Run: headless pygame with SDL's dummy video driver; simulated clock (each Clock.tick advances the game by its frame time, no real sleeping); random seed 0; keys injected as events and as key.get_pressed() state; no mouse input; restart key C tapped at the start of phases 3 and 4.
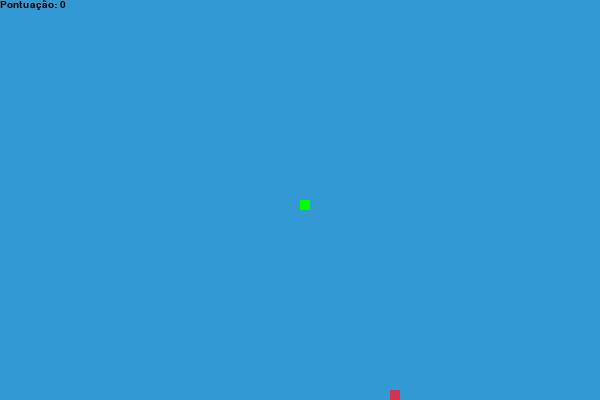
Frame 1 of 4 · flips 1–60 · no input
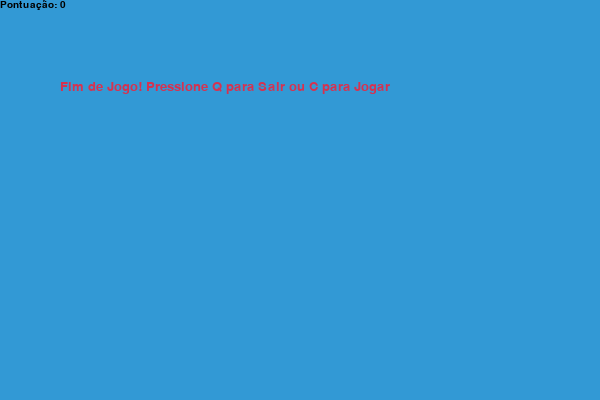
Frame 2 of 4 · flips 61–180 · tapped SPACE, RETURN · held RIGHT (→), D
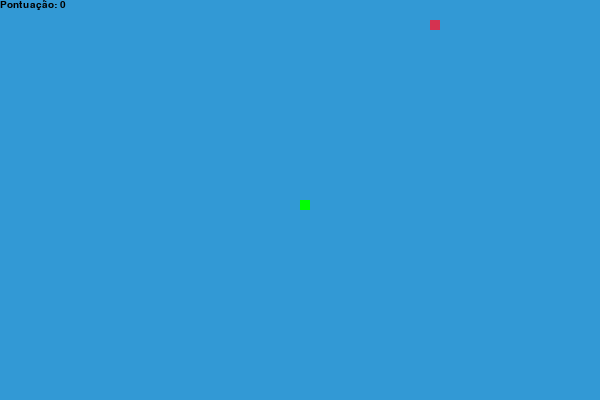
Frame 3 of 4 · flips 181–300 · tapped C · held DOWN (↓), S
Frame 4 of 4 · flips 301–420 · tapped C · held LEFT (←), A, UP (↑), W · screen same as frame 2, image omitted

The pygame program that drew these frames:

import pygame
import time
import random

# Inicializando o pygame
pygame.init()

# Definindo as cores
branco = (255, 255, 255)
preto = (0, 0, 0)
vermelho = (213, 50, 80)
verde = (0, 255, 0)
azul = (50, 153, 213)

# Tamanho da tela
largura = 600
altura = 400

# Configurando a tela do jogo
tela = pygame.display.set_mode((largura, altura))
pygame.display.set_caption('Jogo da Cobrinha do Cyphrak')

# Configurações do relógio
relogio = pygame.time.Clock()

# Tamanho do bloco da cobrinha e a velocidade
tamanho_bloco = 10
velocidade = 20

# Função para exibir a pontuação
def pontuacao(score):
    fonte = pygame.font.SysFont("bahnschrift", 15)
    texto = fonte.render("Pontuação: " + str(score), True, preto)
    tela.blit(texto, [0, 0])

# Função principal do jogo
def jogo():
    game_over = False
    game_close = False

    # Posições iniciais da cobrinha
    x1 = largura / 2
    y1 = altura / 2
    x1_mudar = 0
    y1_mudar = 0

    # Lista para armazenar os segmentos da cobrinha
    corpo_cobrinha = []
    comprimento_cobrinha = 1

    # Posição inicial da comida
    comida_x = round(random.randrange(0, largura - tamanho_bloco) / 10.0) * 10.0
    comida_y = round(random.randrange(0, altura - tamanho_bloco) / 10.0) * 10.0

    while not game_over:

        while game_close:
            tela.fill(azul)
            fonte = pygame.font.SysFont("bahnschrift", 20)
            mensagem = fonte.render("Fim de Jogo! Pressione Q para Sair ou C para Jogar", True, vermelho)
            tela.blit(mensagem, [largura / 10, altura / 5])
            pontuacao(comprimento_cobrinha - 1)
            pygame.display.update()

            # Verifica as teclas pressionadas após o fim do jogo
            for evento in pygame.event.get():
                if evento.type == pygame.KEYDOWN:
                    if evento.key == pygame.K_q:
                        game_over = True
                        game_close = False
                    if evento.key == pygame.K_c:
                        jogo()

        # Eventos de controle
        for evento in pygame.event.get():
            if evento.type == pygame.QUIT:
                game_over = True
            if evento.type == pygame.KEYDOWN:
                if evento.key == pygame.K_LEFT:
                    x1_mudar = -tamanho_bloco
                    y1_mudar = 0
                elif evento.key == pygame.K_RIGHT:
                    x1_mudar = tamanho_bloco
                    y1_mudar = 0
                elif evento.key == pygame.K_UP:
                    y1_mudar = -tamanho_bloco
                    x1_mudar = 0
                elif evento.key == pygame.K_DOWN:
                    y1_mudar = tamanho_bloco
                    x1_mudar = 0

        # Se a cobrinha bater nas bordas, o jogo acaba
        if x1 >= largura or x1 < 0 or y1 >= altura or y1 < 0:
            game_close = True

        # Atualiza a posição da cobrinha
        x1 += x1_mudar
        y1 += y1_mudar
        tela.fill(azul)

        # Desenha a comida
        pygame.draw.rect(tela, vermelho, [comida_x, comida_y, tamanho_bloco, tamanho_bloco])

        # Atualiza o corpo da cobrinha
        corpo_cobrinha.append([x1, y1])
        if len(corpo_cobrinha) > comprimento_cobrinha:
            del corpo_cobrinha[0]

        for segmento in corpo_cobrinha[:-1]:
            if segmento == [x1, y1]:
                game_close = True

        for bloco in corpo_cobrinha:
            pygame.draw.rect(tela, verde, [bloco[0], bloco[1], tamanho_bloco, tamanho_bloco])

        pontuacao(comprimento_cobrinha - 1)

        pygame.display.update()

        # Verifica se a cobrinha comeu a comida
        if x1 == comida_x and y1 == comida_y:
            comida_x = round(random.randrange(0, largura - tamanho_bloco) / 10.0) * 10.0
            comida_y = round(random.randrange(0, altura - tamanho_bloco) / 10.0) * 10.0
            comprimento_cobrinha += 2
            
        

        relogio.tick(velocidade)

    pygame.quit()
    quit()

# Inicia o jogo
jogo()
